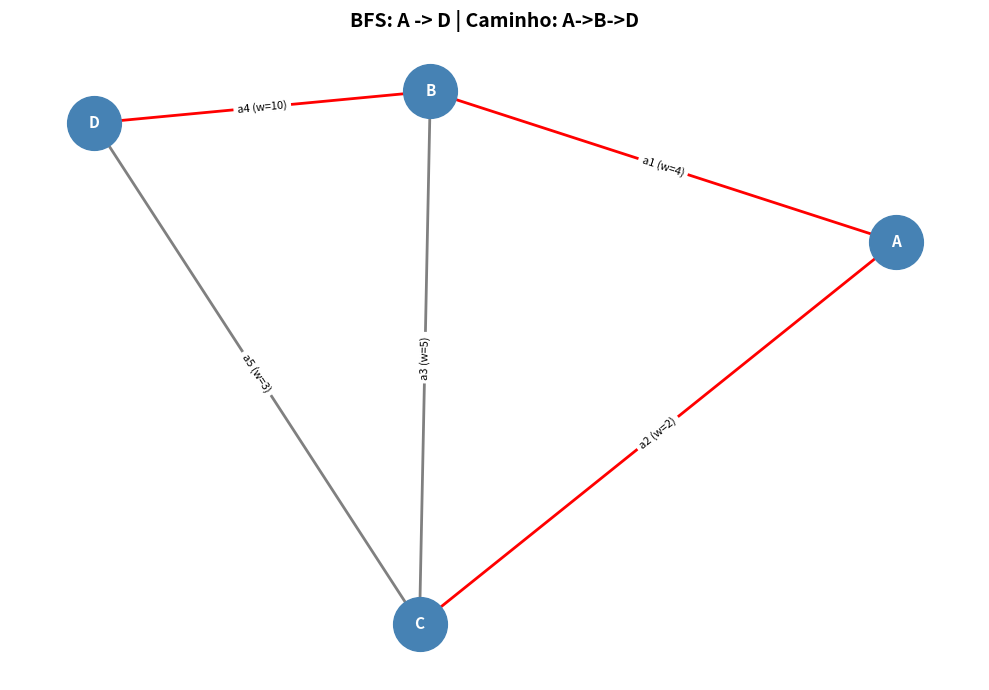

Source code (Python):
import networkx as nx  # manipular grafos
import matplotlib.pyplot as plt  # desenhar grafos
import heapq  # da prioriadade para o algoritmo de prim
from collections import deque  # fila de Busca em largura

"""
estrutura de variaveis
peso = 2
v    = 'A'   (origem)
w    = 'C'   (destino)
aid  = 'a2'  (identificador)
"""


class Grafo:
    # method init usado para principalmente para criar objetos em python
    def __init__(self, dirigido=False):
        """
        inincia o grafo
        dirigido = false -> grafo comum arestas
        dirigido = true -> digrafo arcos
        """
        self.dirigido = dirigido

        # vertices do grafo
        self.vertices = {}
        # arestas do grafo "linhas"
        self.arestas = {}
        # listas de adjacencia
        self.adj = {}
        # contador de arestas para ids de arestas.
        self._cont_aresta = 1

    def insert_vertice(self, v):
        """
        metodo para inserir um vertice isolado no grafo.
        v = identificador do vértice (ex: 'a', 1, 'SC')
        """
        if v in self.vertices:
            print(f"[!] Vertice '{v}' ja existe")
            return
        self.vertices[v] = str(
            v
        )  # adiciona vertice, usa o str para passar para string.
        self.adj[v] = []  # cria a lista de adjacencia

        print(f"[+] Vertice '{v}' adicionado")

    def insert_aresta(self, v, w, peso=1):
        """
        insere uma aresta ou um arco entre os vertices
        peso = custo das ligações

        usando append para adicionar ao final
        """
        if v not in self.vertices or w not in self.vertices:
            print(f"[!] Vertice '{v}' ou '{w}' nao existem")
            return
        # gera o id da aresta conforme o contador
        id_aresta = f"a{self._cont_aresta}"
        self._cont_aresta += 1

        # salva a aresta com o peso dela
        self.arestas[id_aresta] = (v, w, peso)

        # adiona a lista de adjacencia de v
        self.adj[v].append((w, id_aresta, peso))

        # se for nao dirigido ele adiciona tambem em w a ligacao fica dos dois lados
        if not self.dirigido:
            self.adj[w].append((v, id_aresta, peso))

        if self.dirigido:
            # se for dirigido a seta apenas para a ligacao do proximo
            direcao = f"{v} --> {w}"
        else:
            # se for nao dirigido a seta e uma via de mao dupla
            direcao = f"{v} <--> {w}"

        tipo = "Arco" if self.dirigido else "Aresta"
        print(f"[+] {tipo} '{id_aresta}' ({direcao}, peso={peso}) inserida")

    def remover_vertice(self, v):
        """
        remover o vertice e todos ligados a ele.
        """
        if v not in self.vertices:
            print(f"[!] Vertice '{v}' nao encontrado")
            return

        # encontra todas as arestas que estao ligadas ao vertices
        ids_remover = []
        for id_aresta, (origem, destino, peso) in self.arestas.items():
            if origem == v or destino == v:
                ids_remover.append(id_aresta)
        # laco para remover as arestas
        for id_aresta in ids_remover:
            self.remover_aresta(id_aresta)

        # remover o vertice
        del self.vertices[v]
        del self.adj[v]

        print(f"[-] Vertice '{v}' e arestas ligados a ele foram removidos")

    def remover_aresta(self, id_aresta):
        """
        remover aresta ou arco pelo vertice
        """
        if id_aresta not in self.arestas:
            print(f" [!] Aresta '{id_aresta}' nao encontrada")
            return
        # pega as infos da aresta
        v, w, peso = self.arestas[id_aresta]

        # remove da lista de adjacencia do vertice
        self.adj[v] = [
            (vizinho, aid, p) for (vizinho, aid, p) in self.adj[v] if aid != id_aresta
        ]

        # se nao dirigiro, remove da lista de adj
        if not self.dirigido:
            self.adj[w] = [
                (vizinho, aid, p)
                for (vizinho, aid, p) in self.adj[w]
                if aid != id_aresta
            ]
        # remove da lista de arestas
        del self.arestas[id_aresta]

        # seta para dirigido e nao dirigido
        if self.dirigido:
            direcao = f"{v} --> {w}"
        else:
            direcao = f"{v} <--> {w}"
        tipo = "Arco" if self.dirigido else "Aresta"
        print(f" [-] {tipo} '{id_aresta}' ({direcao}) removida.")

    def mostrar_grafo(self, titulo="Grafo", destaque_arestas=None):
        """
        exibe o grafo na tela usando o mathplotlib
        """
        if self.dirigido:
            G = nx.DiGraph()
        else:
            G = nx.Graph()

        # adiciona todos os vertices no objeto
        G.add_nodes_from(self.vertices.keys())

        labels_arestas = {}
        for aid, (v, w, peso) in self.arestas.items():
            G.add_edge(v, w, weight=peso)
            labels_arestas[(v, w)] = f"{aid} (w={peso})"

        # define o layout na tela a posicao
        pos = nx.spring_layout(G, seed=42)

        # desenha o grafo
        plt.figure(figsize=(10, 7))
        plt.title(titulo, fontsize=14, fontweight="bold")

        # desenha os vertices
        nx.draw_networkx_nodes(G, pos, node_color="steelblue", node_size=1500)

        # monstra o nome do vertice
        nx.draw_networkx_labels(
            G,
            pos,
            labels={v: v for v in self.vertices},
            font_color="white",
            font_size=11,
            font_weight="bold",
        )

        # destaque as linhas para mostar o prim
        cores = []
        for v, w in G.edges():
            if destaque_arestas and (
                (v, w) in destaque_arestas or (w, v) in destaque_arestas
            ):
                cores.append("red")
            else:
                cores.append("gray")

        # desenha as linhas
        nx.draw_networkx_edges(
            G, pos, edge_color=cores, width=2, arrows=self.dirigido, arrowsize=20
        )

        # desenha o id e peso das linhas
        nx.draw_networkx_edge_labels(G, pos, edge_labels=labels_arestas, font_size=8)

        plt.axis("off")  # off para retirar os eixos x e y
        plt.tight_layout()  # ajusto espacamento
        plt.show()  # exibir na tela

    def prim(self, inicio):
        """
        encontrar a arvore minima a partir de qualquer vertice
        """

        if inicio not in self.vertices:
            print(f"[!] Vertice '{inicio}' nao existe dentro do grafo.")
            return

        visitados = {inicio}
        arestas_agm = []
        custo_total = 0

        # aqui estamos usando o heap para dentro de uma fila ele sempre retornar o menor elemento.
        # formato usado {peso, vertice_origem, vertice_destino, id_aresta}
        heap = []
        for w, aid, peso in self.adj[inicio]:
            heapq.heappush(heap, (peso, inicio, w, aid))

        while heap and len(visitados) < len(self.vertices):
            # aqui pegamos sempre a menor aresta do heap
            peso, v, w, aid = heapq.heappop(heap)

            # verificacao se foi visitado a aresta
            if w in visitados:
                continue

            # adicona a lista de visitados
            visitados.add(w)
            arestas_agm.append((v, w, peso, aid))
            custo_total += peso

            # adiciona a aresta de w para o heap explorar
            for vizinho, aid2, peso2 in self.adj[w]:
                if vizinho not in visitados:
                    heapq.heappush(heap, (peso2, w, vizinho, aid2))

        return arestas_agm, custo_total

    def mostrar_prim(self, inicio):
        """
        exibir o grafo de prim, arvore
        """
        arestas_agm, custo = self.prim(inicio)

        print(f"\n Vertice inicial de prim '{inicio}'")
        for v, w, peso, aid in arestas_agm:
            print(f"{v} --[{aid}, peso={peso}]-->{w}")
        print(f"custo total de prim: {custo}")

        # destaque da arestas de prim
        destaque = [(v, w) for (v, w, _, _) in arestas_agm]
        self.mostrar_grafo(
            titulo=f"AGM Prim (inicio: {inicio} | custo total: {custo})",
            destaque_arestas=destaque,
        )

    def bsf(self, origem, destino):
        """
        busca em largura, achar o menor caminho entre 2 pontos
        """
        if origem not in self.vertices or destino not in self.vertices:
            print(f"[!] Vertice de incio ou fim invalido.")
            return [], []

        fila = deque([origem])
        visitados = {origem}
        pai = {origem: None}  # guardar o pai de cada vertice
        arestas_arvore = []

        encontrado = False
        while fila:
            v = fila.popleft()  # fifo

            if v == destino:
                encontrado = True
                break
            for w, aid, _ in self.adj[v]:
                if w not in visitados:
                    visitados.add(w)
                    pai[w] = v
                    arestas_arvore.append((v, w))
                    fila.append(w)
        caminho = []
        if encontrado:
            cur = destino
            while cur is not None:
                caminho.append(cur)
                cur = pai[cur]
            caminho.reverse()  # inverte pois construimos de tras pra frente

        return caminho, arestas_arvore

    def mostrar_bfs(self, origem, destino):
        """
        executa BFS e exibe a arvore graficamente
        usa fila, busca em largura
        """
        caminho, arestas_arvore = self.bsf(origem, destino)
        print(f"\ Arvore de busca em largura: =='{origem}' --> '{destino}'==")
        if caminho:
            print(f"Caminho: {'->' .join(map(str, caminho))}")
        else:
            print("caminho nao encontrado")

        self.mostrar_grafo(
            titulo=f"BFS: {origem} -> {destino} | Caminho: {'->'.join(map(str, caminho))}",
            destaque_arestas=arestas_arvore,
        )


# teste rápido
g = Grafo(dirigido=False)
g.insert_vertice("A")
g.insert_vertice("B")
g.insert_vertice("C")
g.insert_vertice("D")
g.insert_aresta("A", "B", peso=4)
g.insert_aresta("A", "C", peso=2)
g.insert_aresta("B", "C", peso=5)
g.insert_aresta("B", "D", peso=10)
g.insert_aresta("C", "D", peso=3)
g.mostrar_bfs("A", "D")
